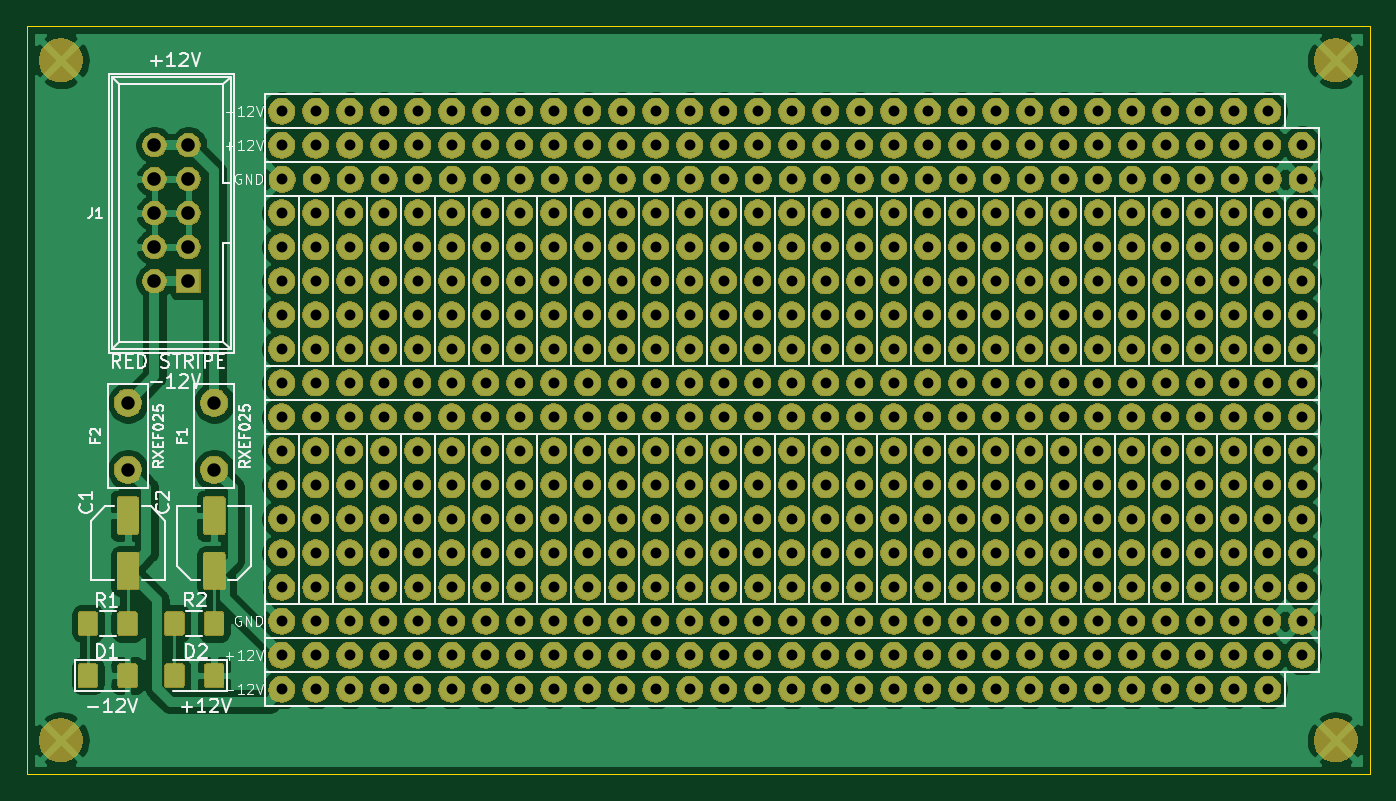
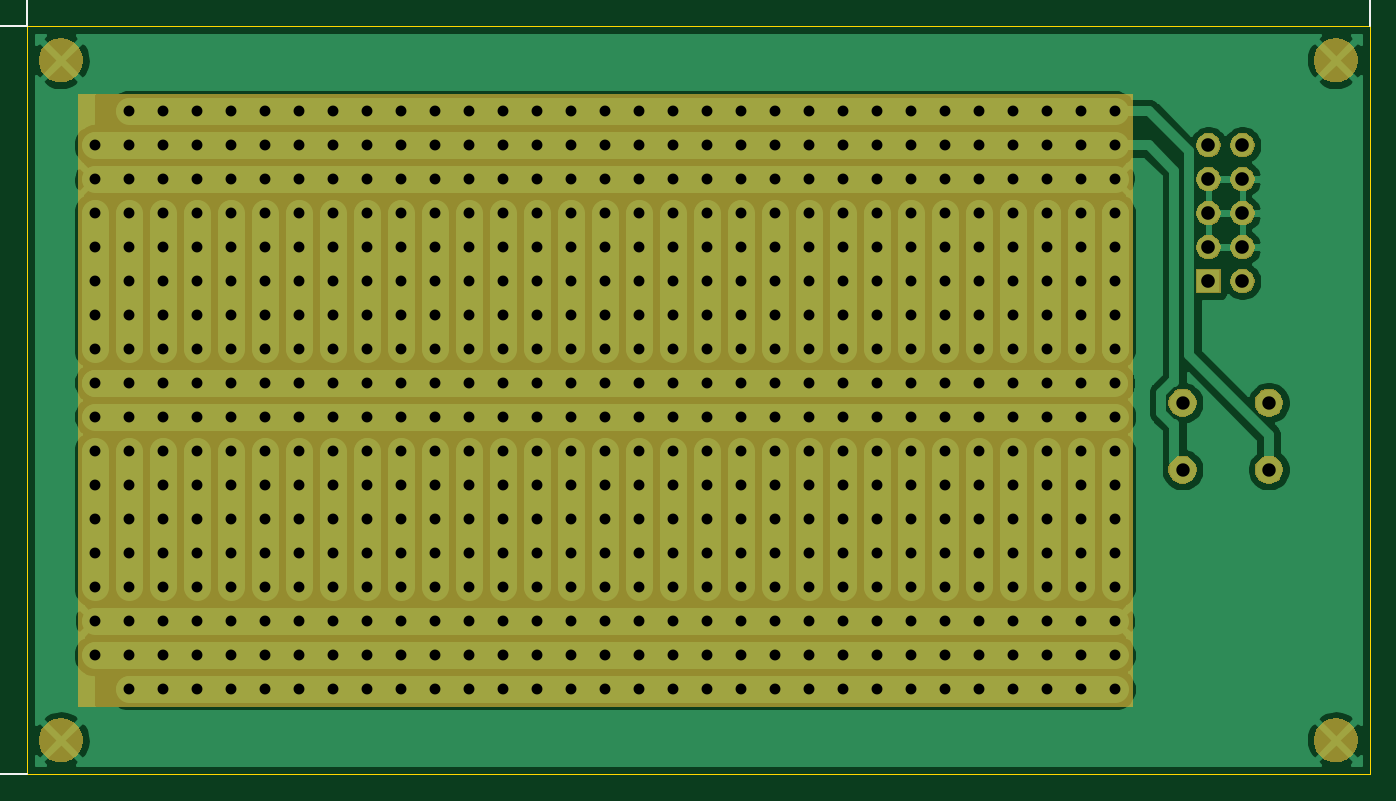
Circuit board: 10 layer files. Board 100.3 x 55.9 mm.
- bottom_copper: kosmo_proto_smd-B_Cu.gbr (53434 bytes)
- bottom_mask: kosmo_proto_smd-B_Mask.gbr (530977 bytes)
- paste: kosmo_proto_smd-B_Paste.gbr (539 bytes)
- bottom_silk: kosmo_proto_smd-B_SilkS.gbr (7921 bytes)
- outline: kosmo_proto_smd-Edge_Cuts.gbr (730 bytes)
- top_copper: kosmo_proto_smd-F_Cu.gbr (126314 bytes)
- top_mask: kosmo_proto_smd-F_Mask.gbr (547798 bytes)
- paste: kosmo_proto_smd-F_Paste.gbr (20891 bytes)
- top_silk: kosmo_proto_smd-F_SilkS.gbr (39479 bytes)
- drill: kosmo_proto_smd-PTH.drl (8343 bytes)

=== bottom_copper: kosmo_proto_smd-B_Cu.gbr (53434 bytes, source omitted) ===
=== bottom_mask: kosmo_proto_smd-B_Mask.gbr (530977 bytes, source omitted) ===
=== paste: kosmo_proto_smd-B_Paste.gbr ===
G04 #@! TF.GenerationSoftware,KiCad,Pcbnew,5.1.5-52549c5~84~ubuntu18.04.1*
G04 #@! TF.CreationDate,2020-07-04T19:59:31-04:00*
G04 #@! TF.ProjectId,kosmo_proto_smd,6b6f736d-6f5f-4707-926f-746f5f736d64,rev?*
G04 #@! TF.SameCoordinates,Original*
G04 #@! TF.FileFunction,Paste,Bot*
G04 #@! TF.FilePolarity,Positive*
%FSLAX46Y46*%
G04 Gerber Fmt 4.6, Leading zero omitted, Abs format (unit mm)*
G04 Created by KiCad (PCBNEW 5.1.5-52549c5~84~ubuntu18.04.1) date 2020-07-04 19:59:31*
%MOMM*%
%LPD*%
G04 APERTURE LIST*
G04 APERTURE END LIST*
M02*

=== bottom_silk: kosmo_proto_smd-B_SilkS.gbr (7921 bytes, source omitted) ===
=== outline: kosmo_proto_smd-Edge_Cuts.gbr ===
G04 #@! TF.GenerationSoftware,KiCad,Pcbnew,5.1.5-52549c5~84~ubuntu18.04.1*
G04 #@! TF.CreationDate,2020-07-04T19:59:31-04:00*
G04 #@! TF.ProjectId,kosmo_proto_smd,6b6f736d-6f5f-4707-926f-746f5f736d64,rev?*
G04 #@! TF.SameCoordinates,Original*
G04 #@! TF.FileFunction,Profile,NP*
%FSLAX46Y46*%
G04 Gerber Fmt 4.6, Leading zero omitted, Abs format (unit mm)*
G04 Created by KiCad (PCBNEW 5.1.5-52549c5~84~ubuntu18.04.1) date 2020-07-04 19:59:31*
%MOMM*%
%LPD*%
G04 APERTURE LIST*
%ADD10C,0.050000*%
G04 APERTURE END LIST*
D10*
X45720000Y-109220000D02*
X45720000Y-53340000D01*
X146050000Y-109220000D02*
X45720000Y-109220000D01*
X146050000Y-53340000D02*
X146050000Y-109220000D01*
X45720000Y-53340000D02*
X146050000Y-53340000D01*
M02*

=== top_copper: kosmo_proto_smd-F_Cu.gbr (126314 bytes, source omitted) ===
=== top_mask: kosmo_proto_smd-F_Mask.gbr (547798 bytes, source omitted) ===
=== paste: kosmo_proto_smd-F_Paste.gbr (20891 bytes, source omitted) ===
=== top_silk: kosmo_proto_smd-F_SilkS.gbr (39479 bytes, source omitted) ===
=== drill: kosmo_proto_smd-PTH.drl (8343 bytes, source omitted) ===
